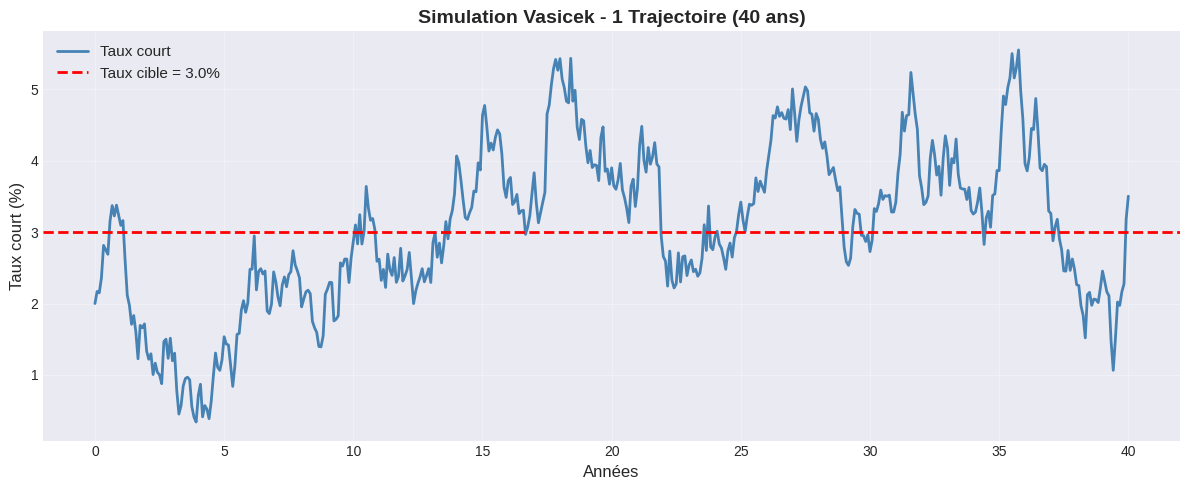
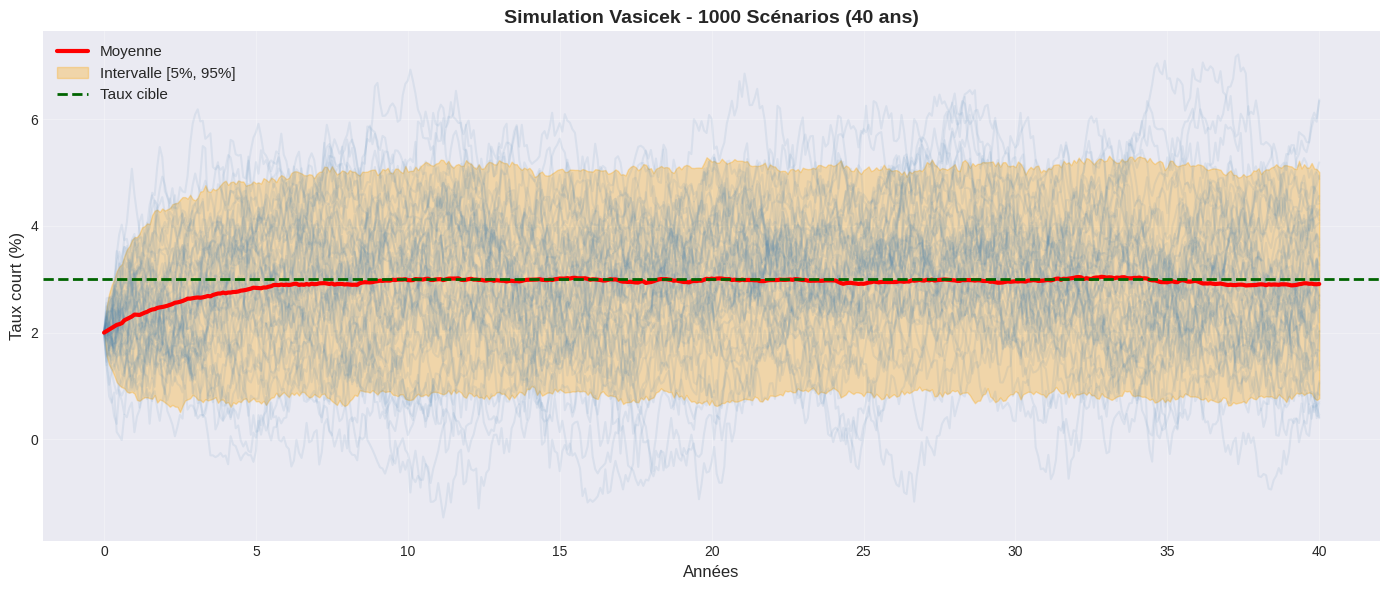
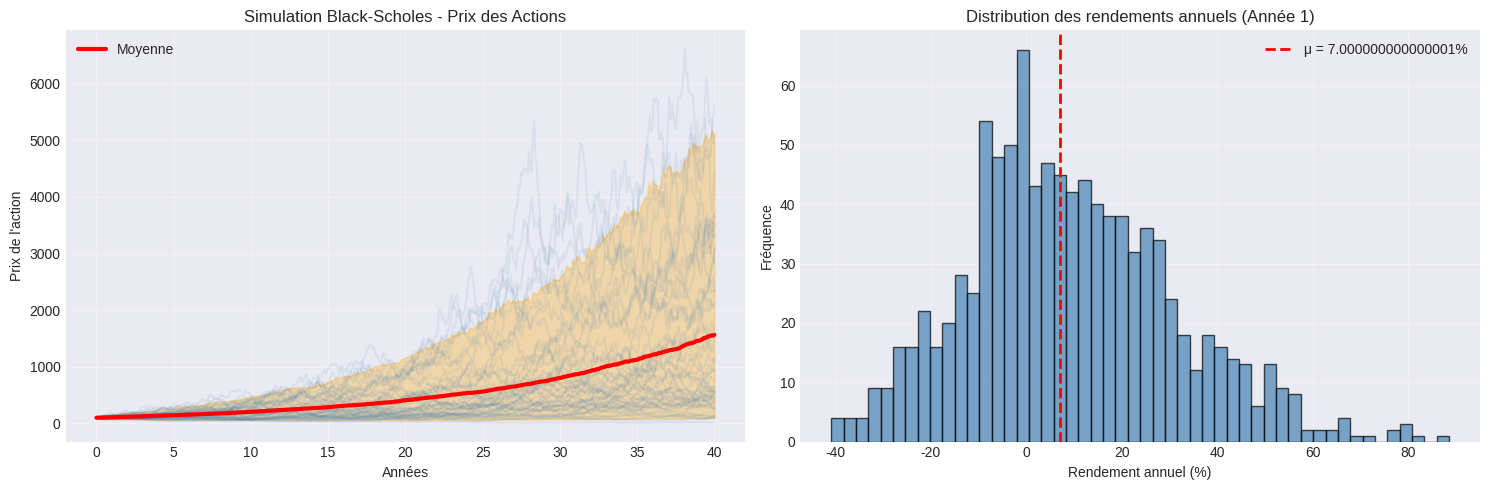
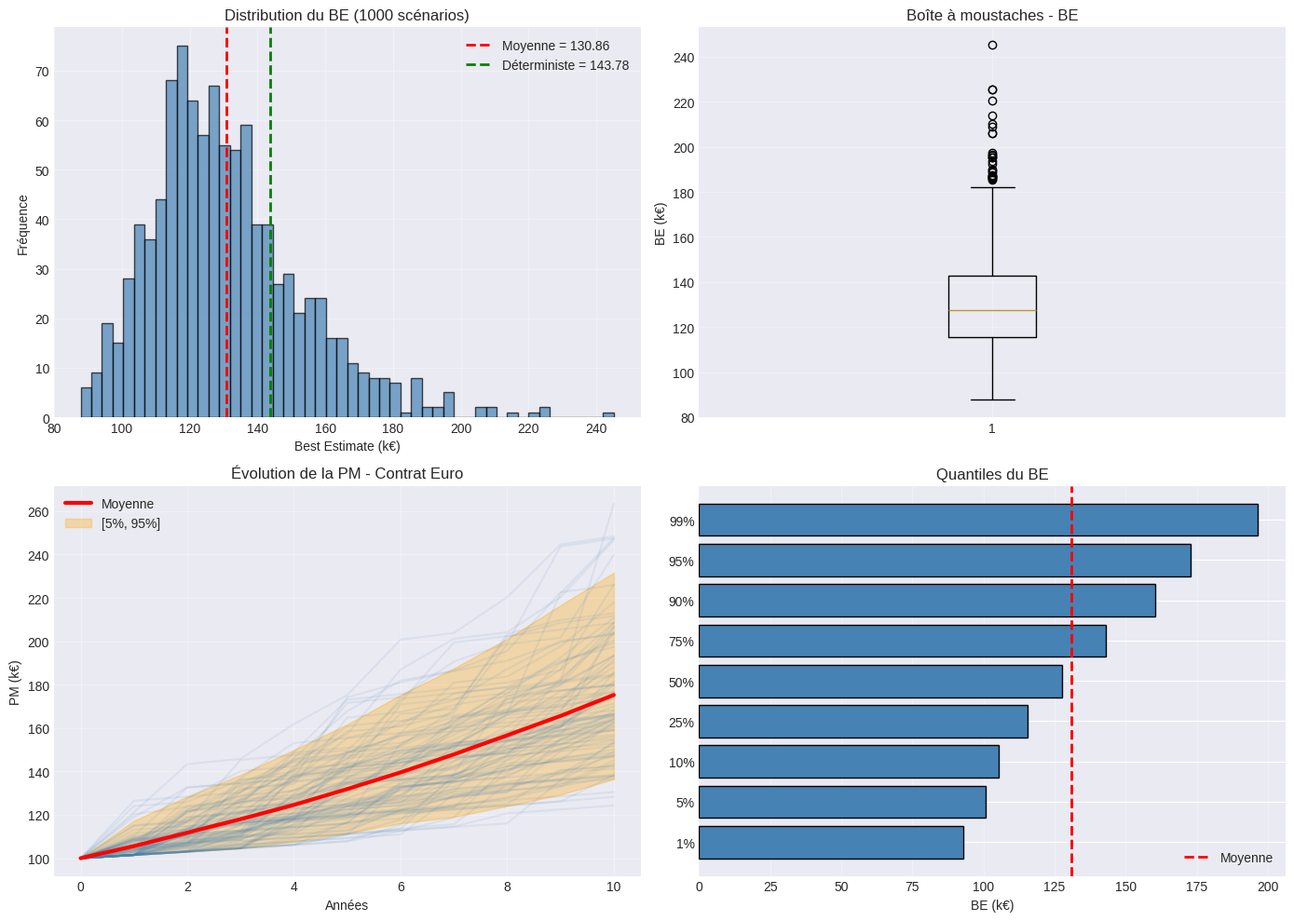
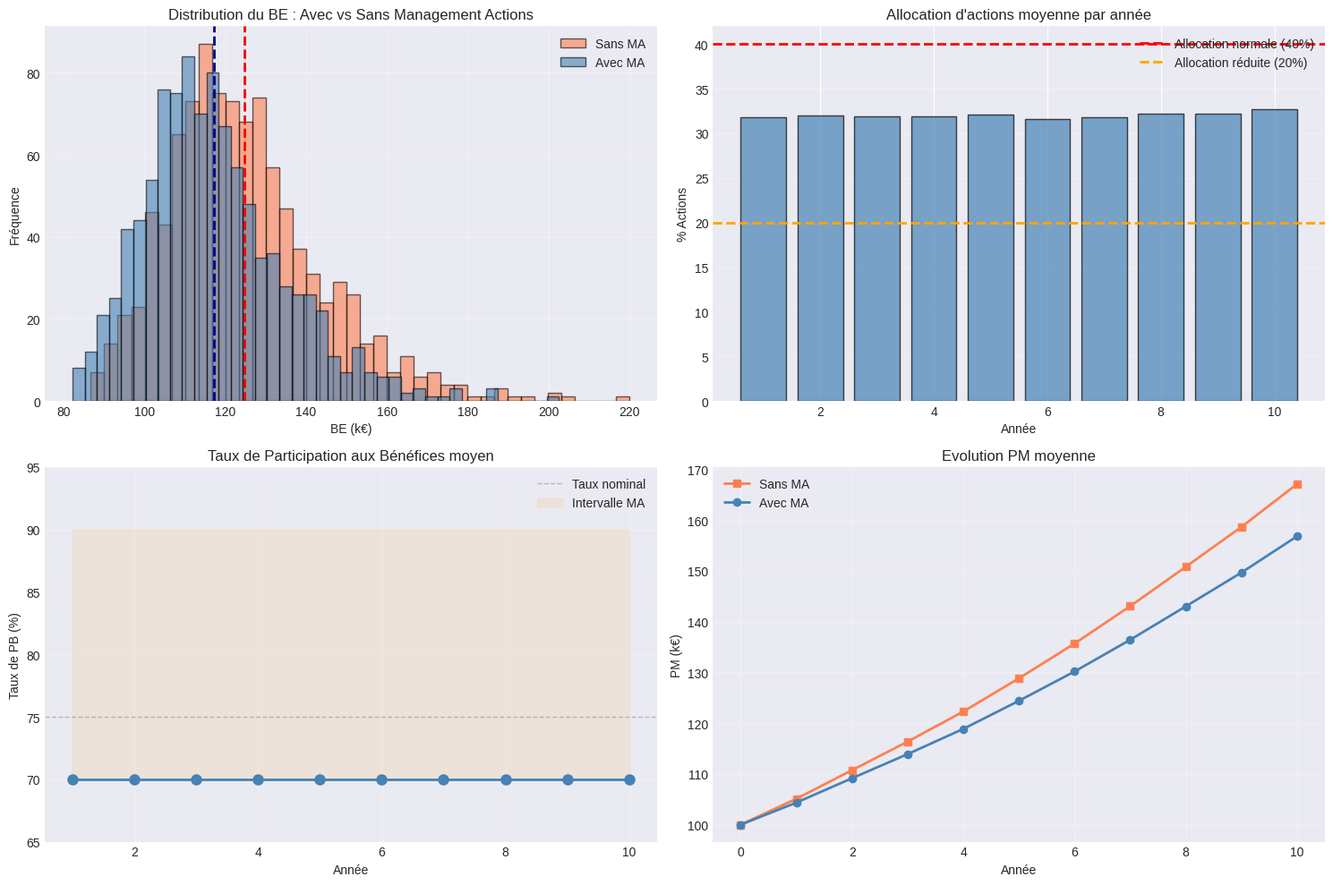
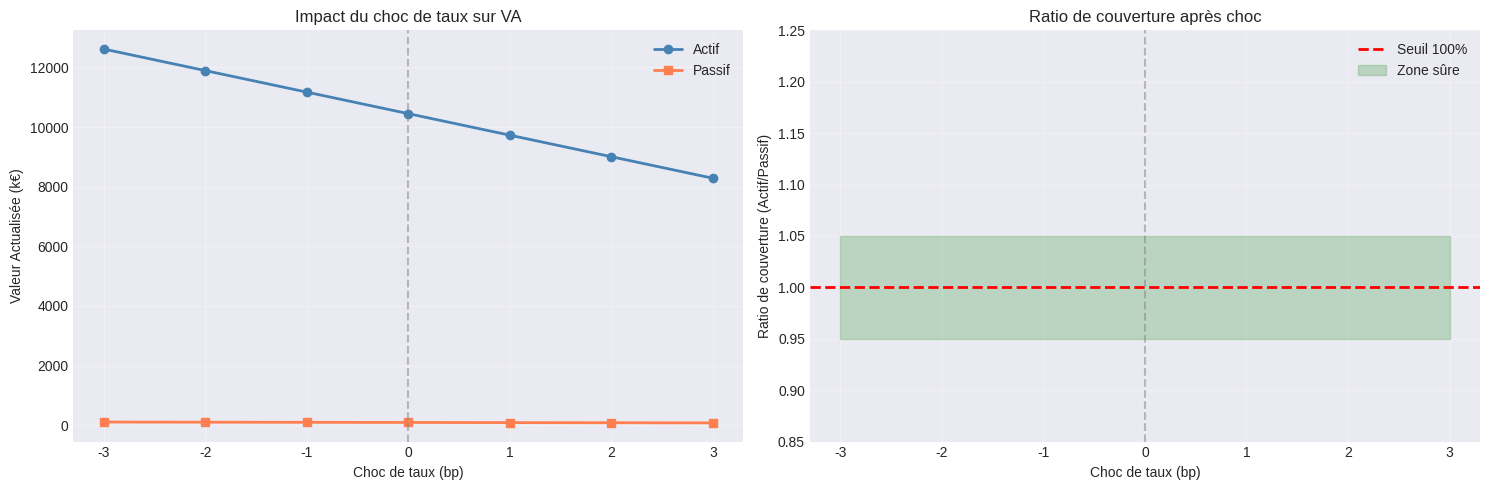
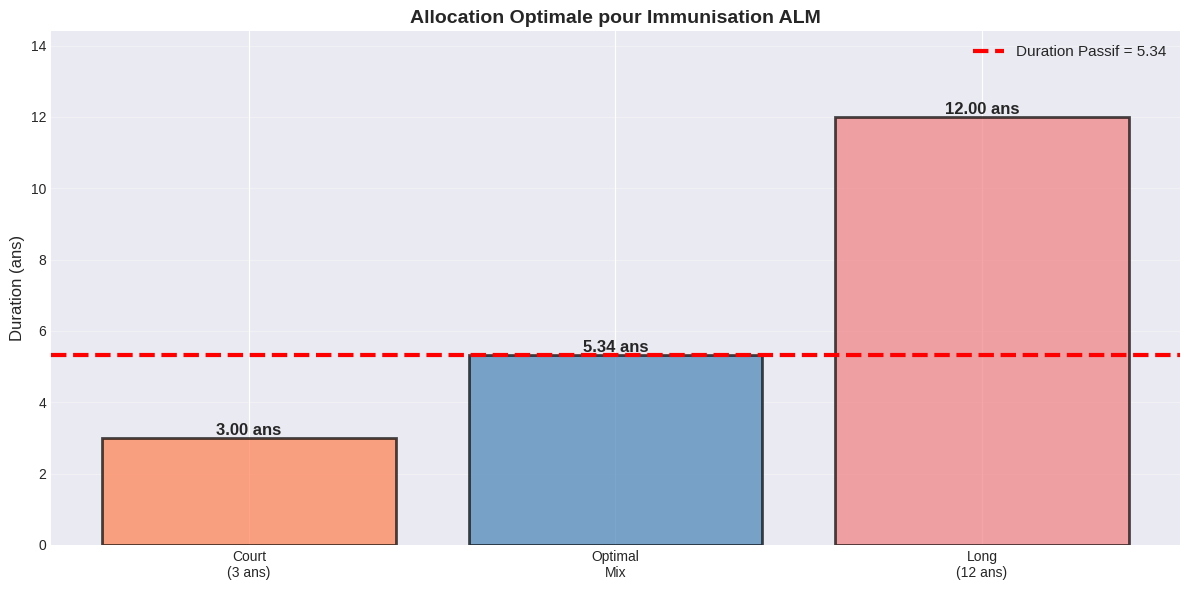

Write Python code to recreate these figures, in order.
!pip install scipy seaborn

import numpy as np
import pandas as pd
import matplotlib.pyplot as plt
from scipy.optimize import minimize
import seaborn as sns
from datetime import datetime, timedelta
import warnings
warnings.filterwarnings('ignore')

# Configuration matplotlib
plt.style.use('seaborn-v0_8-darkgrid')
sns.set_palette("husl")

print("✓ Imports réussis")

# ==============================================================
# CODE 1 : SIMULATION VASICEK - UNE TRAJECTOIRE
# ==============================================================

# Paramètres Vasicek
a = 0.3           # Vitesse retour à la moyenne
b = 0.03          # Taux long terme (3%)
sigma = 0.01      # Volatilité
r0 = 0.02         # Taux initial (2%)
T = 40            # Horizon (années)
dt = 1/12         # Pas mensuel
N = int(T/dt)     # Nombre de pas = 480 mois

# Simulation d'une trajectoire
np.random.seed(42)  # Pour reproductibilité
r = np.zeros(N+1)
r[0] = r0

for t in range(N):
    Z = np.random.normal(0, 1)  # Tirage aléatoire gaussien
    r[t+1] = r[t] + a*(b - r[t])*dt + sigma*np.sqrt(dt)*Z

# Conversion en années pour l'axe X
temps_annees = np.arange(N+1) * dt

# Visualisation
plt.figure(figsize=(12, 5))
plt.plot(temps_annees, r*100, linewidth=2, color='steelblue', label='Taux court')
plt.axhline(y=b*100, color='red', linestyle='--', linewidth=2, label=f'Taux cible = {b*100}%')
plt.xlabel('Années', fontsize=12)
plt.ylabel('Taux court (%)', fontsize=12)
plt.title('Simulation Vasicek - 1 Trajectoire (40 ans)', fontsize=14, fontweight='bold')
plt.legend(fontsize=11)
plt.grid(True, alpha=0.3)
plt.tight_layout()
plt.show()

print(f"\n📊 Statistiques de la trajectoire:")
print(f"  Taux initial: {r[0]*100:.2f}%")
print(f"  Taux final: {r[-1]*100:.2f}%")
print(f"  Taux moyen: {np.mean(r)*100:.2f}%")
print(f"  Écart-type: {np.std(r)*100:.2f}%")
print(f"  Min: {np.min(r)*100:.2f}%, Max: {np.max(r)*100:.2f}%")

# ==============================================================
# CODE 2 : SIMULATION VASICEK - N TRAJECTOIRES
# ==============================================================

N_scenarios = 1000  # Nombre de scénarios

# Matrice pour stocker les résultats (scenarios × temps)
r_scenarios = np.zeros((N_scenarios, N+1))
r_scenarios[:, 0] = r0  # Initialisation

# Simulation de N scénarios
np.random.seed(42)
for scenario in range(N_scenarios):
    for t in range(N):
        Z = np.random.normal(0, 1)
        r_scenarios[scenario, t+1] = (r_scenarios[scenario, t] + 
                                       a*(b - r_scenarios[scenario, t])*dt + 
                                       sigma*np.sqrt(dt)*Z)

# Statistiques à chaque point temporel
moyenne = np.mean(r_scenarios, axis=0)
perc5 = np.percentile(r_scenarios, 5, axis=0)   # Percentile 5%
perc95 = np.percentile(r_scenarios, 95, axis=0) # Percentile 95%

# Visualisation
plt.figure(figsize=(14, 6))
# Tracer quelques trajectoires
for i in range(min(50, N_scenarios)):
    plt.plot(temps_annees, r_scenarios[i, :]*100, alpha=0.1, color='steelblue')

# Tracer moyenne et bandes
plt.plot(temps_annees, moyenne*100, color='red', linewidth=3, label='Moyenne')
plt.fill_between(temps_annees, perc5*100, perc95*100, alpha=0.3, color='orange', 
                 label='Intervalle [5%, 95%]')
plt.axhline(y=b*100, color='darkgreen', linestyle='--', linewidth=2, label=f'Taux cible')

plt.xlabel('Années', fontsize=12)
plt.ylabel('Taux court (%)', fontsize=12)
plt.title(f'Simulation Vasicek - {N_scenarios} Scénarios (40 ans)', fontsize=14, fontweight='bold')
plt.legend(fontsize=11, loc='best')
plt.grid(True, alpha=0.3)
plt.tight_layout()
plt.show()

print(f"\n📈 Résumé des {N_scenarios} scénarios:")
print(f"  Taux moyen final (année 40): {moyenne[-1]*100:.2f}%")
print(f"  Intervalle 5%-95% final: [{perc5[-1]*100:.2f}%, {perc95[-1]*100:.2f}%]")

# ==============================================================
# CODE 3 : SIMULATION BLACK-SCHOLES (ACTIONS)
# ==============================================================

# Paramètres actions
S0 = 100          # Prix initial
mu = 0.07         # Rendement moyen (7%)
sigma_action = 0.20  # Volatilité (20%)
T_action = 40     # Horizon (ans)
dt_action = 1/12  # Pas mensuel
N_action = int(T_action/dt_action)

# Simulation d'actions
N_scen_action = 1000
S_scenarios = np.zeros((N_scen_action, N_action+1))
S_scenarios[:, 0] = S0

np.random.seed(42)
for scenario in range(N_scen_action):
    for t in range(N_action):
        Z = np.random.normal(0, 1)
        S_scenarios[scenario, t+1] = (S_scenarios[scenario, t] * 
                                       np.exp((mu - sigma_action**2/2)*dt_action + 
                                              sigma_action*np.sqrt(dt_action)*Z))

# Statistiques
S_moyenne = np.mean(S_scenarios, axis=0)
S_perc5 = np.percentile(S_scenarios, 5, axis=0)
S_perc95 = np.percentile(S_scenarios, 95, axis=0)

# Rendements annuels
rendements = np.diff(S_scenarios, axis=1) / S_scenarios[:, :-1]
rendements_annuels = (1 + rendements.reshape(N_scen_action, -1, 12)).prod(axis=2) - 1

# Visualisation
fig, axes = plt.subplots(1, 2, figsize=(15, 5))

# Trajectoires de prix
ax1 = axes[0]
temps_action = np.arange(N_action+1) * dt_action
for i in range(min(50, N_scen_action)):
    ax1.plot(temps_action, S_scenarios[i, :], alpha=0.1, color='steelblue')
ax1.plot(temps_action, S_moyenne, color='red', linewidth=3, label='Moyenne')
ax1.fill_between(temps_action, S_perc5, S_perc95, alpha=0.3, color='orange')
ax1.set_xlabel('Années')
ax1.set_ylabel('Prix de l\'action')
ax1.set_title('Simulation Black-Scholes - Prix des Actions')
ax1.legend()
ax1.grid(True, alpha=0.3)

# Distribution des rendements annuels (année 1)
ax2 = axes[1]
ax2.hist(rendements_annuels[:, 0]*100, bins=50, alpha=0.7, color='steelblue', edgecolor='black')
ax2.axvline(x=mu*100, color='red', linestyle='--', linewidth=2, label=f'μ = {mu*100}%')
ax2.set_xlabel('Rendement annuel (%)')
ax2.set_ylabel('Fréquence')
ax2.set_title('Distribution des rendements annuels (Année 1)')
ax2.legend()
ax2.grid(True, alpha=0.3)

plt.tight_layout()
plt.show()

print(f"\n📊 Statistiques Actions:")
print(f"  Prix initial: {S0:.2f}€")
print(f"  Prix moyen final (40 ans): {S_moyenne[-1]:.2f}€")
print(f"  Intervalle 5%-95% final: [{S_perc5[-1]:.2f}€, {S_perc95[-1]:.2f}€]")
print(f"  Rendement annuel moyen: {rendements_annuels.mean()*100:.2f}%")

# ==============================================================
# CODE 4 : PROJECTION CONTRAT EURO AVEC TMG
# ==============================================================

def projeter_contrat_euro(taux_scenarios, rendement_actions_scenarios, 
                          PM0=100, TMG=0.015, pct_PB=0.85, duree=10, 
                          pct_oblig=0.6, pct_action=0.4):
    """
    Projette un contrat euro avec garantie plancher (TMG).
    
    Paramètres:
    -----------
    taux_scenarios : array (N_scenarios, duree)
        Taux d'intérêt pour chaque scénario et année
    rendement_actions_scenarios : array (N_scenarios, duree)
        Rendements actions pour chaque scénario et année
    PM0 : float
        Provision mathématique initiale (en k€)
    TMG : float
        Taux Minimum Garanti (ex: 0.015 = 1.5%)
    pct_PB : float
        Pourcentage de participation aux bénéfices (ex: 0.85 = 85%)
    duree : int
        Durée du contrat en années
    pct_oblig : float
        % allocation obligations (couverture stable)
    pct_action : float
        % allocation actions (rendement variable)
    
    Retourne:
    ---------
    PM_final : array (N_scenarios,)
        PM finale pour chaque scénario
    flux_scenarios : array (N_scenarios, duree)
        Flux (revalorisation) pour chaque scénario
    """
    N_scen = taux_scenarios.shape[0]
    
    PM = np.full(N_scen, PM0)  # PM initiale pour tous les scénarios
    flux_scenarios = np.zeros((N_scen, duree))
    
    for annee in range(duree):
        # Rendement actif = mixte obligations + actions
        rend_actifs = (pct_oblig * taux_scenarios[:, annee] + 
                      pct_action * rendement_actions_scenarios[:, annee])
        
        # Revalorisation garantie
        revalorisation = np.maximum(rend_actifs, TMG)  # Au moins TMG
        
        # Participation aux bénéfices
        surplus_rendement = np.maximum(rend_actifs - TMG, 0)
        PB_distribuee = pct_PB * surplus_rendement
        
        revalorisation_totale = TMG + PB_distribuee
        
        # Mise à jour PM
        PM = PM * (1 + revalorisation_totale)
        flux_scenarios[:, annee] = PM.copy()
    
    PM_final = PM
    return PM_final, flux_scenarios

print("✓ Fonction projeter_contrat_euro définie")

# ==============================================================
# CODE 5 : CALCUL BE STOCHASTIQUE
# ==============================================================

def calculer_BE_stochastique(PM_final, taux_scenarios, duree=10, 
                             taux_actualisation_marche=None):
    """
    Calcule le Best Estimate stochastique = moyenne des BE sur tous scénarios.
    
    Paramètres:
    -----------
    PM_final : array (N_scenarios,)
        PM finale pour chaque scénario
    taux_scenarios : array (N_scenarios, duree)
        Courbes de taux pour actualisation
    duree : int
        Durée du contrat
    taux_actualisation_marche : float, optional
        Taux déterministe de comparaison (approche non-stochastique)
    
    Retourne:
    ---------
    BE_stoch : float
        Best Estimate stochastique
    BE_deterministe : float
        Best Estimate déterministe (si fourni)
    distribution_BE : array
        BE pour chaque scénario
    """
    N_scen = len(PM_final)
    
    # Calcul du taux d'actualisation moyen par année
    taux_moy = np.mean(taux_scenarios, axis=0)
    
    # Actualisation : chaque scénario avec sa propre courbe de taux
    BE_scenarios = np.zeros(N_scen)
    for scen in range(N_scen):
        # Facteur d'actualisation = produit (1 + taux_annuel)
        facteur_actualisation = np.prod(1 + taux_scenarios[scen, :])
        BE_scenarios[scen] = PM_final[scen] / facteur_actualisation
    
    # BE stochastique = moyenne
    BE_stoch = np.mean(BE_scenarios)
    
    # BE déterministe (optionnel, avec taux moyen)
    BE_deterministe = None
    if taux_actualisation_marche is not None:
        facteur_det = (1 + taux_actualisation_marche) ** duree
        BE_deterministe = np.mean(PM_final) / facteur_det
    
    return BE_stoch, BE_deterministe, BE_scenarios

print("✓ Fonction calculer_BE_stochastique définie")

# ==============================================================
# CODE 6 : APPLICATION - BE CONTRAT EURO
# ==============================================================

# Paramètres contrat
PM0 = 100         # Provision mathématique initiale (k€)
TMG = 0.015       # Taux minimum garanti (1.5%)
duree = 10        # Durée (ans)
pct_PB = 0.85     # Participation aux bénéfices (85%)
N_scenarios = 1000  # Nombre de scénarios

# Récupérer les scénarios de taux (déjà générés plus haut)
# Rééchantillonner si nécessaire pour duree=10
indices_10ans = np.arange(0, duree*12+1, 12)  # Prendre tous les 12 mois
taux_10ans = r_scenarios[:N_scenarios, indices_10ans]

# Générer rendements actions
rendements_actions = np.zeros((N_scenarios, duree))
np.random.seed(42)
for scen in range(N_scenarios):
    for an in range(duree):
        # Rendement actions = log-normal
        Z = np.random.normal(0, 1)
        rendements_actions[scen, an] = np.exp((mu - sigma_action**2/2) + 
                                               sigma_action*Z) - 1

# Projection du contrat
PM_final, flux_projetes = projeter_contrat_euro(
    taux_10ans,
    rendements_actions,
    PM0=PM0,
    TMG=TMG,
    pct_PB=pct_PB,
    duree=duree
)

# Calcul BE stochastique
BE_stoch, BE_det, BE_scenarios = calculer_BE_stochastique(
    PM_final,
    taux_10ans,
    duree=duree,
    taux_actualisation_marche=0.02
)

print("\n" + "="*60)
print("📊 RÉSULTATS - CONTRAT EURO AVEC GARANTIE")
print("="*60)
print(f"\nParamètres du contrat:")
print(f"  PM initiale: {PM0} k€")
print(f"  TMG: {TMG*100}%")
print(f"  Participation aux bénéfices: {pct_PB*100}%")
print(f"  Durée: {duree} ans")
print(f"  Nombre de scénarios: {N_scenarios}")

print(f"\nRésultats - PM finale:")
print(f"  Moyenne: {np.mean(PM_final):.2f} k€")
print(f"  Écart-type: {np.std(PM_final):.2f} k€")
print(f"  Min: {np.min(PM_final):.2f} k€")
print(f"  Max: {np.max(PM_final):.2f} k€")

print(f"\nRésultats - Best Estimate:")
print(f"  BE Stochastique: {BE_stoch:.2f} k€")
print(f"  BE Déterministe (2%): {BE_det:.2f} k€")
print(f"  Différence (Sto - Dét): {BE_stoch - BE_det:.2f} k€ ({(BE_stoch-BE_det)/BE_det*100:.1f}%)")
print(f"  (Impact garantie plancher)")

# ==============================================================
# CODE 7 : VISUALISATION DISTRIBUTION BE
# ==============================================================

fig, axes = plt.subplots(2, 2, figsize=(14, 10))

# 1. Histogramme BE
ax1 = axes[0, 0]
ax1.hist(BE_scenarios, bins=50, alpha=0.7, color='steelblue', edgecolor='black')
ax1.axvline(x=np.mean(BE_scenarios), color='red', linestyle='--', linewidth=2, 
           label=f'Moyenne = {np.mean(BE_scenarios):.2f}')
ax1.axvline(x=BE_det, color='green', linestyle='--', linewidth=2, 
           label=f'Déterministe = {BE_det:.2f}')
ax1.set_xlabel('Best Estimate (k€)')
ax1.set_ylabel('Fréquence')
ax1.set_title('Distribution du BE (1000 scénarios)')
ax1.legend()
ax1.grid(True, alpha=0.3)

# 2. Boîte à moustaches
ax2 = axes[0, 1]
ax2.boxplot(BE_scenarios, vert=True)
ax2.set_ylabel('BE (k€)')
ax2.set_title('Boîte à moustaches - BE')
ax2.grid(True, alpha=0.3)

# 3. Évolution PM par année (tracer quelques scénarios)
ax3 = axes[1, 0]
années = np.arange(duree+1)
for i in range(min(100, N_scenarios)):
    PM_par_année = np.insert(flux_projetes[i, :], 0, PM0)
    ax3.plot(années, PM_par_année, alpha=0.1, color='steelblue')

# Moyenne et quantiles
PM_par_année_moy = np.insert(np.mean(flux_projetes, axis=0), 0, PM0)
PM_par_année_p5 = np.percentile(flux_projetes, 5, axis=0)
PM_par_année_p95 = np.percentile(flux_projetes, 95, axis=0)

ax3.plot(années, PM_par_année_moy, color='red', linewidth=3, label='Moyenne')
ax3.fill_between(années, np.insert(PM_par_année_p5, 0, PM0), 
                 np.insert(PM_par_année_p95, 0, PM0), alpha=0.3, color='orange', 
                 label='[5%, 95%]')
ax3.set_xlabel('Années')
ax3.set_ylabel('PM (k€)')
ax3.set_title('Évolution de la PM - Contrat Euro')
ax3.legend()
ax3.grid(True, alpha=0.3)

# 4. Quantiles en fonction du temps (quantile-quantile plot pour année 10)
ax4 = axes[1, 1]
quantiles = np.percentile(BE_scenarios, [1, 5, 10, 25, 50, 75, 90, 95, 99])
quantiles_labels = ['1%', '5%', '10%', '25%', '50%', '75%', '90%', '95%', '99%']
ax4.barh(quantiles_labels, quantiles, color='steelblue', edgecolor='black')
ax4.axvline(x=np.mean(BE_scenarios), color='red', linestyle='--', linewidth=2, label='Moyenne')
ax4.set_xlabel('BE (k€)')
ax4.set_title('Quantiles du BE')
ax4.legend()
ax4.grid(True, alpha=0.3, axis='x')

plt.tight_layout()
plt.show()

print(f"\n📈 Statistiques détaillées du BE:")
print(f"  Quantile 1%: {np.percentile(BE_scenarios, 1):.2f} k€")
print(f"  Quantile 5%: {np.percentile(BE_scenarios, 5):.2f} k€")
print(f"  Quantile 50% (Médiane): {np.percentile(BE_scenarios, 50):.2f} k€")
print(f"  Quantile 95%: {np.percentile(BE_scenarios, 95):.2f} k€")
print(f"  Quantile 99%: {np.percentile(BE_scenarios, 99):.2f} k€")
print(f"  Asymétrie (skewness): {(np.mean(BE_scenarios) - np.percentile(BE_scenarios, 50))/(np.percentile(BE_scenarios, 95) - np.percentile(BE_scenarios, 5)):.3f}")

# ==============================================================
# CODE 8 : CONTRAT AVEC MANAGEMENT ACTIONS
# ==============================================================

def projeter_contrat_avec_management_actions(taux_scenarios, rendement_actions_scenarios,
                                             PM0=100, TMG=0.015, duree=10):
    """
    Projection contrat euro avec management actions dynamiques.
    
    Management actions implémentées:
    1. Allocation d'actifs : si rendement faible → action = 20%, sinon 40%
    2. Taux de PB : si réserves élevées → PB=90%, sinon PB=70%
    """
    N_scen = taux_scenarios.shape[0]
    
    PM = np.full(N_scen, PM0)
    PPB = np.zeros(N_scen)  # Provision pour PB différée
    flux_projetes = np.zeros((N_scen, duree))
    allocation_actions = np.zeros((N_scen, duree))  # Pour suivi
    taux_PB = np.zeros((N_scen, duree))  # Pour suivi
    
    for annee in range(duree):
        for scen in range(N_scen):
            # 1. Management Action : Allocation dynamique
            rend_previsionnel = (0.6 * taux_scenarios[scen, annee] + 
                                0.4 * rendement_actions_scenarios[scen, annee])
            
            if rend_previsionnel < TMG:
                pct_action = 0.20  # Réduire exposition aux actions
            else:
                pct_action = 0.40  # Normal
            
            allocation_actions[scen, annee] = pct_action
            
            # Rendement actif réel
            rend_actifs = ((1 - pct_action) * taux_scenarios[scen, annee] + 
                          pct_action * rendement_actions_scenarios[scen, annee])
            
            # 2. Management Action : Taux PB variable selon réserves
            if PPB[scen] / (PM[scen] + 1e-6) > 0.15:  # Si PPB/PM > 15%
                pct_PB_distrib = 0.90  # Distribuer généreusement
            else:
                pct_PB_distrib = 0.70  # Moins généreux
            
            taux_PB[scen, annee] = pct_PB_distrib
            
            # Revalorisation
            if rend_actifs < TMG:
                revalorisation = TMG
                cout_garantie = PM[scen] * (TMG - rend_actifs)
                PPB[scen] -= cout_garantie  # Prélèvement sur PPB
            else:
                surplus = rend_actifs - TMG
                revalorisation = TMG + pct_PB_distrib * surplus
                PPB[scen] += (1 - pct_PB_distrib) * surplus  # Accumulation
            
            # Mise à jour PM
            PM[scen] *= (1 + revalorisation)
            flux_projetes[scen, annee] = PM[scen]
    
    return PM, PPB, flux_projetes, allocation_actions, taux_PB

print("✓ Fonction projeter_contrat_avec_management_actions définie")

# ==============================================================
# CODE 9 : COMPARAISON AVEC/SANS MANAGEMENT ACTIONS
# ==============================================================

# Projection SANS management actions (allocation fixe 60/40)
PM_sans_MA, flux_sans_MA = projeter_contrat_euro(
    taux_10ans,
    rendements_actions,
    PM0=PM0,
    TMG=TMG,
    pct_PB=0.75,  # PB fixe
    duree=duree,
    pct_oblig=0.6,
    pct_action=0.4
)

# Projection AVEC management actions
PM_avec_MA, PPB, flux_avec_MA, alloc_actions, taux_pb = projeter_contrat_avec_management_actions(
    taux_10ans,
    rendements_actions,
    PM0=PM0,
    TMG=TMG,
    duree=duree
)

# BE stochastique
BE_stoch_sans, _, BE_scen_sans = calculer_BE_stochastique(PM_sans_MA, taux_10ans, duree=duree)
BE_stoch_avec, _, BE_scen_avec = calculer_BE_stochastique(PM_avec_MA, taux_10ans, duree=duree)

print("\n" + "="*70)
print("🔄 COMPARAISON : MANAGEMENT ACTIONS OUI/NON")
print("="*70)
print(f"\nSans Management Actions (allocation fixe 60/40):")
print(f"  PM finale moyenne: {np.mean(PM_sans_MA):.2f} k€")
print(f"  BE stochastique: {BE_stoch_sans:.2f} k€")
print(f"  Écart-type PM: {np.std(PM_sans_MA):.2f} k€")

print(f"\nAvec Management Actions (allocation dynamique + PB variable):")
print(f"  PM finale moyenne: {np.mean(PM_avec_MA):.2f} k€")
print(f"  BE stochastique: {BE_stoch_avec:.2f} k€")
print(f"  Écart-type PM: {np.std(PM_avec_MA):.2f} k€")
print(f"  PPB moyenne finale: {np.mean(PPB):.2f} k€")

print(f"\nImpact Management Actions:")
print(f"  Δ BE: {BE_stoch_avec - BE_stoch_sans:+.2f} k€ ({(BE_stoch_avec - BE_stoch_sans)/BE_stoch_sans*100:+.1f}%)")
print(f"  Réduction risque (écart-type): {np.std(PM_sans_MA) - np.std(PM_avec_MA):+.2f} k€")

# ==============================================================
# CODE 10 : VISUALISATION MANAGEMENT ACTIONS
# ==============================================================

fig, axes = plt.subplots(2, 2, figsize=(15, 10))

# 1. Comparaison distribution BE
ax1 = axes[0, 0]
ax1.hist(BE_scen_sans, bins=40, alpha=0.6, label='Sans MA', color='coral', edgecolor='black')
ax1.hist(BE_scen_avec, bins=40, alpha=0.6, label='Avec MA', color='steelblue', edgecolor='black')
ax1.axvline(x=BE_stoch_sans, color='red', linestyle='--', linewidth=2)
ax1.axvline(x=BE_stoch_avec, color='darkblue', linestyle='--', linewidth=2)
ax1.set_xlabel('BE (k€)')
ax1.set_ylabel('Fréquence')
ax1.set_title('Distribution du BE : Avec vs Sans Management Actions')
ax1.legend()
ax1.grid(True, alpha=0.3)

# 2. Allocation d'actions moyenne par année
ax2 = axes[0, 1]
années = np.arange(1, duree+1)
alloc_moy = np.mean(alloc_actions, axis=0)
ax2.bar(années, alloc_moy*100, color='steelblue', alpha=0.7, edgecolor='black')
ax2.axhline(y=40, color='red', linestyle='--', linewidth=2, label='Allocation normale (40%)')
ax2.axhline(y=20, color='orange', linestyle='--', linewidth=2, label='Allocation réduite (20%)')
ax2.set_xlabel('Année')
ax2.set_ylabel('% Actions')
ax2.set_title('Allocation d\'actions moyenne par année')
ax2.legend()
ax2.grid(True, alpha=0.3, axis='y')

# 3. Taux de PB moyen par année
ax3 = axes[1, 0]
taux_pb_moy = np.mean(taux_pb, axis=0)
ax3.plot(années, taux_pb_moy*100, marker='o', linewidth=2, markersize=8, color='steelblue')
ax3.axhline(y=75, color='gray', linestyle='--', linewidth=1, alpha=0.5, label='Taux nominal')
ax3.fill_between(années, 70, 90, alpha=0.1, color='orange', label='Intervalle MA')
ax3.set_xlabel('Année')
ax3.set_ylabel('Taux de PB (%)')
ax3.set_title('Taux de Participation aux Bénéfices moyen')
ax3.legend()
ax3.grid(True, alpha=0.3)
ax3.set_ylim(65, 95)

# 4. Evolution PM : Sans vs Avec MA
ax4 = axes[1, 1]
années_proj = np.arange(duree+1)
PM_sans_moy = np.insert(np.mean(flux_sans_MA, axis=0), 0, PM0)
PM_avec_moy = np.insert(np.mean(flux_avec_MA, axis=0), 0, PM0)

ax4.plot(années_proj, PM_sans_moy, marker='s', linewidth=2, markersize=6, 
        label='Sans MA', color='coral')
ax4.plot(années_proj, PM_avec_moy, marker='o', linewidth=2, markersize=6, 
        label='Avec MA', color='steelblue')
ax4.set_xlabel('Année')
ax4.set_ylabel('PM (k€)')
ax4.set_title('Evolution PM moyenne')
ax4.legend()
ax4.grid(True, alpha=0.3)

plt.tight_layout()
plt.show()

# ==============================================================
# CODE 11 : CALCUL DURATION
# ==============================================================

def calculer_duration(flux_paiements, temps, taux_actualisation):
    """
    Calcule la duration d'un portefeuille de flux.
    
    Duration = Σ(t × VA(flux_t)) / Σ(VA(flux_t))
    où VA = Valeur Actualisée
    
    Paramètres:
    -----------
    flux_paiements : array
        Flux de paiements (ex: coupons, remboursements)
    temps : array
        Temps des flux (en années)
    taux_actualisation : float
        Taux utilisé pour l'actualisation
    """
    # Actualisation
    VA_flux = flux_paiements / (1 + taux_actualisation) ** temps
    
    # Duration
    duration = np.sum(temps * VA_flux) / np.sum(VA_flux)
    
    # Valeur actualisée totale
    valeur_totale = np.sum(VA_flux)
    
    return duration, valeur_totale

# Exemple : Rente viagère (10 ans)
temps_rente = np.arange(1, 11)  # 1, 2, ..., 10 ans
flux_rente = np.full(10, 10)  # 10 k€ par an
taux_actualisation = 0.02  # 2%

D_passif, VA_passif = calculer_duration(flux_rente, temps_rente, taux_actualisation)

print("\n" + "="*60)
print("📊 EXAMPLE ALM - CALCUL DURATION")
print("="*60)
print(f"\nPASSIF (Rente viagère):")
print(f"  Flux: {flux_rente} k€/an pendant 10 ans")
print(f"  Taux actualisation: {taux_actualisation*100}%")
print(f"  Valeur Actualisée: {VA_passif:.2f} k€")
print(f"  Duration: {D_passif:.2f} ans")

# Exemple : Portefeuille d'obligations
# Obligation 1 : Maturité 5 ans, Coupon 2%, Valeur nominale 100
# Obligation 2 : Maturité 10 ans, Coupon 3%, Valeur nominale 100

# Flux obligation 1
flux_ob1 = np.array([2, 2, 2, 2, 102])  # Coupons + remboursement
temps_ob1 = np.array([1, 2, 3, 4, 5])

# Flux obligation 2
flux_ob2 = np.array([3, 3, 3, 3, 3, 3, 3, 3, 3, 103])  # Coupons + remboursement
temps_ob2 = np.array([1, 2, 3, 4, 5, 6, 7, 8, 9, 10])

D_ob1, VA_ob1 = calculer_duration(flux_ob1, temps_ob1, taux_actualisation)
D_ob2, VA_ob2 = calculer_duration(flux_ob2, temps_ob2, taux_actualisation)

# Portefeuille : 50 unités obligation 1, 50 unités obligation 2
VA_actif = 50 * VA_ob1 + 50 * VA_ob2
D_actif = (50 * VA_ob1 * D_ob1 + 50 * VA_ob2 * D_ob2) / VA_actif

print(f"\nACTIF (Portefeuille obligations):")
print(f"  Obligation 1 (5 ans, 2% coupon):")
print(f"    VA: {VA_ob1:.2f} k€, Duration: {D_ob1:.2f} ans")
print(f"  Obligation 2 (10 ans, 3% coupon):")
print(f"    VA: {VA_ob2:.2f} k€, Duration: {D_ob2:.2f} ans")
print(f"  Portefeuille (50 + 50):")
print(f"    VA: {VA_actif:.2f} k€")
print(f"    Duration: {D_actif:.2f} ans")

# Duration Gap
gap = D_actif - D_passif
print(f"\n{'='*60}")
print(f"DURATION GAP = {D_actif:.2f} - {D_passif:.2f} = {gap:.2f} ans")
if gap < 0:
    print(f"⚠️  Gap NÉGATIF: risque de RÉINVESTISSEMENT")
    print(f"   → Actifs plus courts que passifs")
    print(f"   → Action: allonger la duration de l'actif")
elif gap > 0:
    print(f"⚠️  Gap POSITIF: risque de TAUX À LA HAUSSE")
    print(f"   → Actifs plus longs que passifs")
    print(f"   → Action: raccourcir la duration de l'actif")
else:
    print(f"✓ Gap NUL: IMMUNISATION parfaite")

# ==============================================================
# CODE 12 : IMPACT CHOC DE TAUX SUR ALM
# ==============================================================

def analyser_sensibilite_taux(VA_actif, D_actif, VA_passif, D_passif, 
                              chocs_taux):
    """
    Analyse l'impact d'un choc de taux sur le ratio de couverture.
    
    Utilise l'approximation linéaire :
    ΔVA ≈ -Duration × Δtaux × VA
    """
    resultats = []
    
    for choc in chocs_taux:
        # Impact sur actif
        delta_VA_actif = -D_actif * choc * VA_actif
        VA_actif_choque = VA_actif + delta_VA_actif
        
        # Impact sur passif
        delta_VA_passif = -D_passif * choc * VA_passif
        VA_passif_choque = VA_passif + delta_VA_passif
        
        # Ratio de couverture
        ratio_avant = VA_actif / VA_passif
        ratio_apres = VA_actif_choque / VA_passif_choque
        
        resultats.append({
            'choc': choc,
            'VA_actif_avant': VA_actif,
            'VA_actif_apres': VA_actif_choque,
            'VA_passif_avant': VA_passif,
            'VA_passif_apres': VA_passif_choque,
            'ratio_avant': ratio_avant,
            'ratio_apres': ratio_apres,
            'delta_ratio': ratio_apres - ratio_avant
        })
    
    return pd.DataFrame(resultats)

# Chocs de taux à analyser
chocs = np.linspace(-0.03, 0.03, 7)  # -300 bp à +300 bp

# Analyse
resultat_alm = analyser_sensibilite_taux(
    VA_actif, D_actif,
    VA_passif, D_passif,
    chocs
)

print("\n" + "="*100)
print("📊 ANALYSE SENSIBILITÉ ALM - IMPACT CHOC DE TAUX")
print("="*100)
print(f"\nParamètres:")
print(f"  VA Actif: {VA_actif:.2f} k€, Duration: {D_actif:.2f} ans")
print(f"  VA Passif: {VA_passif:.2f} k€, Duration: {D_passif:.2f} ans")
print(f"  Duration Gap: {gap:.2f} ans")

print(f"\n" + resultat_alm.to_string(index=False))

# Visualisation
fig, axes = plt.subplots(1, 2, figsize=(15, 5))

# 1. Valeurs actualisées
ax1 = axes[0]
ax1.plot(resultat_alm['choc']*100, resultat_alm['VA_actif_apres'], 
        marker='o', linewidth=2, label='Actif', color='steelblue')
ax1.plot(resultat_alm['choc']*100, resultat_alm['VA_passif_apres'], 
        marker='s', linewidth=2, label='Passif', color='coral')
ax1.axvline(x=0, color='gray', linestyle='--', alpha=0.5)
ax1.set_xlabel('Choc de taux (bp)')
ax1.set_ylabel('Valeur Actualisée (k€)')
ax1.set_title('Impact du choc de taux sur VA')
ax1.legend()
ax1.grid(True, alpha=0.3)

# 2. Ratio de couverture
ax2 = axes[1]
ax2.plot(resultat_alm['choc']*100, resultat_alm['ratio_apres'], 
        marker='o', linewidth=2.5, color='darkgreen', markersize=8)
ax2.axhline(y=1.0, color='red', linestyle='--', linewidth=2, label='Seuil 100%')
ax2.axvline(x=0, color='gray', linestyle='--', alpha=0.5)
ax2.fill_between(resultat_alm['choc']*100, 0.95, 1.05, alpha=0.2, color='green', label='Zone sûre')
ax2.set_xlabel('Choc de taux (bp)')
ax2.set_ylabel('Ratio de couverture (Actif/Passif)')
ax2.set_title('Ratio de couverture après choc')
ax2.set_ylim(0.85, 1.25)
ax2.legend()
ax2.grid(True, alpha=0.3)

plt.tight_layout()
plt.show()

# ==============================================================
# CODE 13 : OPTIMISATION ALLOCATION POUR IMMUNISATION
# ==============================================================

def optimiser_allocation_ALM(D_actif_long, D_actif_court,
                             VA_passif, D_passif,
                             VA_actif_cible=None):
    """
    Optimise l'allocation entre obligations longues et courtes
    pour minimiser le duration gap.
    
    Variables:
    - x : pourcentage en obligations longues
    - (1-x) : pourcentage en obligations courtes
    
    Contrainte: D_actif_mix = D_passif (immunisation)
    D_actif_mix = x * D_actif_long + (1-x) * D_actif_court
    """
    
    if VA_actif_cible is None:
        VA_actif_cible = VA_passif * 1.05  # Ratio minimum 105%
    
    # Résoudre : x * D_long + (1-x) * D_court = D_passif
    # x * D_long + D_court - x * D_court = D_passif
    # x * (D_long - D_court) = D_passif - D_court
    
    if D_actif_long != D_actif_court:
        x_optimal = (D_passif - D_actif_court) / (D_actif_long - D_actif_court)
        x_optimal = np.clip(x_optimal, 0, 1)  # Constraint: 0 ≤ x ≤ 1
    else:
        x_optimal = 0.5
    
    D_actif_mix = x_optimal * D_actif_long + (1 - x_optimal) * D_actif_court
    
    gap = D_actif_mix - D_passif
    
    return {
        'allocation_long': x_optimal,
        'allocation_court': 1 - x_optimal,
        'D_actif_mix': D_actif_mix,
        'duration_gap': gap,
        'immunise': abs(gap) < 0.1  # Tolérance: 0.1 an
    }

# Données
D_long = 12    # Obligations longues (12 ans)
D_court = 3    # Obligations courtes (3 ans)

# Optimisation
resultat_optim = optimiser_allocation_ALM(
    D_long, D_court,
    VA_passif, D_passif
)

print("\n" + "="*70)
print("🎯 OPTIMISATION ALLOCATION - IMMUNISATION ALM")
print("="*70)
print(f"\nDonnées:")
print(f"  VA Passif: {VA_passif:.2f} k€")
print(f"  Duration Passif: {D_passif:.2f} ans")
print(f"  Duration Obligations Longues: {D_long} ans")
print(f"  Duration Obligations Courtes: {D_court} ans")

print(f"\nAllocation Optimale:")
print(f"  % Obligations Longues: {resultat_optim['allocation_long']*100:.1f}%")
print(f"  % Obligations Courtes: {resultat_optim['allocation_court']*100:.1f}%")

print(f"\nRésultats:")
print(f"  Duration Actif Mix: {resultat_optim['D_actif_mix']:.2f} ans")
print(f"  Duration Gap: {resultat_optim['duration_gap']:.2f} ans")
print(f"  Immunisé: {'✓ OUI' if resultat_optim['immunise'] else '✗ NON'}")

# Représentation graphique
fig, ax = plt.subplots(figsize=(12, 6))

allocations = ['Court\n(3 ans)', 'Optimal\nMix', 'Long\n(12 ans)']
durations = [D_court, resultat_optim['D_actif_mix'], D_long]
colors = ['coral', 'steelblue', 'lightcoral']

bars = ax.bar(allocations, durations, color=colors, alpha=0.7, edgecolor='black', linewidth=2)
ax.axhline(y=D_passif, color='red', linestyle='--', linewidth=3, label=f'Duration Passif = {D_passif:.2f}')

# Annotations
for i, (bar, dur) in enumerate(zip(bars, durations)):
    height = bar.get_height()
    ax.text(bar.get_x() + bar.get_width()/2., height,
           f'{dur:.2f} ans',
           ha='center', va='bottom', fontsize=12, fontweight='bold')

ax.set_ylabel('Duration (ans)', fontsize=12)
ax.set_title('Allocation Optimale pour Immunisation ALM', fontsize=14, fontweight='bold')
ax.set_ylim(0, max(D_long, D_passif) * 1.2)
ax.legend(fontsize=11)
ax.grid(True, alpha=0.3, axis='y')

plt.tight_layout()
plt.show()

# ==============================================================
# CODE 14 : SYNTHÈSE ET STATISTIQUES GLOBALES
# ==============================================================

print("\n" + "="*80)
print("📚 SYNTHÈSE COMPLÈTE - SÉANCE 5 : STOCHASTIQUE & ALM")
print("="*80)

print("\n" + "─"*80)
print("1️⃣  GÉNÉRATEURS DE SCÉNARIOS ÉCONOMIQUES (ESG)")
print("─"*80)
print(f"""
Taux d'intérêt (Vasicek):
  • Modèle: dr_t = a(b - r_t)dt + σ dW_t
  • Paramètres: a={a}, b={b*100}%, σ={sigma*100}%
  • {N_scenarios} scénarios générés
  • Horizon: {T} ans
  • Taux moyen final: {np.mean(r_scenarios[:, -1])*100:.2f}%

Actions (Black-Scholes):
  • Modèle: dS_t = μ S_t dt + σ S_t dW_t
  • Paramètres: μ={mu*100}%, σ={sigma_action*100}%
  • Prix initial: {S0}€
  • Prix moyen final: {np.mean(S_scenarios[:, -1]):.2f}€
""")

print("\n" + "─"*80)
print("2️⃣  VALORISATION STOCHASTIQUE - CONTRAT EURO")
print("─"*80)
print(f"""
Caractéristiques:
  • PM initiale: {PM0} k€
  • TMG: {TMG*100}%
  • Durée: {duree} ans
  • Allocation: 60% obligations, 40% actions

Résultats (sans Management Actions):
  • BE Stochastique: {BE_stoch:.2f} k€
  • BE Déterministe: {BE_det:.2f} k€
  • Écart (impact garantie): {BE_stoch - BE_det:+.2f} k€ ({(BE_stoch-BE_det)/BE_det*100:+.1f}%)
  • Écart-type BE: {np.std(BE_scenarios):.2f} k€
  • Quantile 95%: {np.percentile(BE_scenarios, 95):.2f} k€
""")

print("\n" + "─"*80)
print("3️⃣  MANAGEMENT ACTIONS")
print("─"*80)
print(f"""
Implémentation:
  • Allocation dynamique: 20% (faible) à 40% (normal)
  • Taux PB variable: 70% à 90% selon réserves

Impact sur BE:
  • BE sans MA: {BE_stoch_sans:.2f} k€
  • BE avec MA: {BE_stoch_avec:.2f} k€
  • Amélioration: {BE_stoch_avec - BE_stoch_sans:+.2f} k€
  • Réduction risque (écart-type): {np.std(PM_sans_MA) - np.std(PM_avec_MA):.2f} k€
""")

print("\n" + "─"*80)
print("4️⃣  ALM - IMMUNISATION")
print("─"*80)
print(f"""
Analyse initiale:
  • VA Actif: {VA_actif:.2f} k€, Duration: {D_actif:.2f} ans
  • VA Passif: {VA_passif:.2f} k€, Duration: {D_passif:.2f} ans
  • Duration Gap: {gap:.2f} ans
  • Interprétation: Risque de réinvestissement

Allocation optimale:
  • % Obligations Longues (12 ans): {resultat_optim['allocation_long']*100:.1f}%
  • % Obligations Courtes (3 ans): {resultat_optim['allocation_court']*100:.1f}%
  • Duration résultante: {resultat_optim['D_actif_mix']:.2f} ans
  • New Gap: {resultat_optim['duration_gap']:.2f} ans (Immunisé: {resultat_optim['immunise']})
""")

print("\n" + "─"*80)
print("5️⃣  ANALYSE DE SENSIBILITÉ - CHOC DE TAUX")
print("─"*80)
print(f"""
Impact sur ratio de couverture:
  • À -200 bp: Ratio = {resultat_alm[np.isclose(resultat_alm['choc'], -0.02)]['ratio_apres'].values[0]:.2f}
  • À 0 bp: Ratio = {resultat_alm[np.isclose(resultat_alm['choc'], 0)]['ratio_apres'].values[0]:.2f}
  • À +200 bp: Ratio = {resultat_alm[np.isclose(resultat_alm['choc'], 0.02)]['ratio_apres'].values[0]:.2f}
""")

print("\n" + "="*80)
print("✓ FIN DE LA SYNTHÈSE")
print("="*80)
